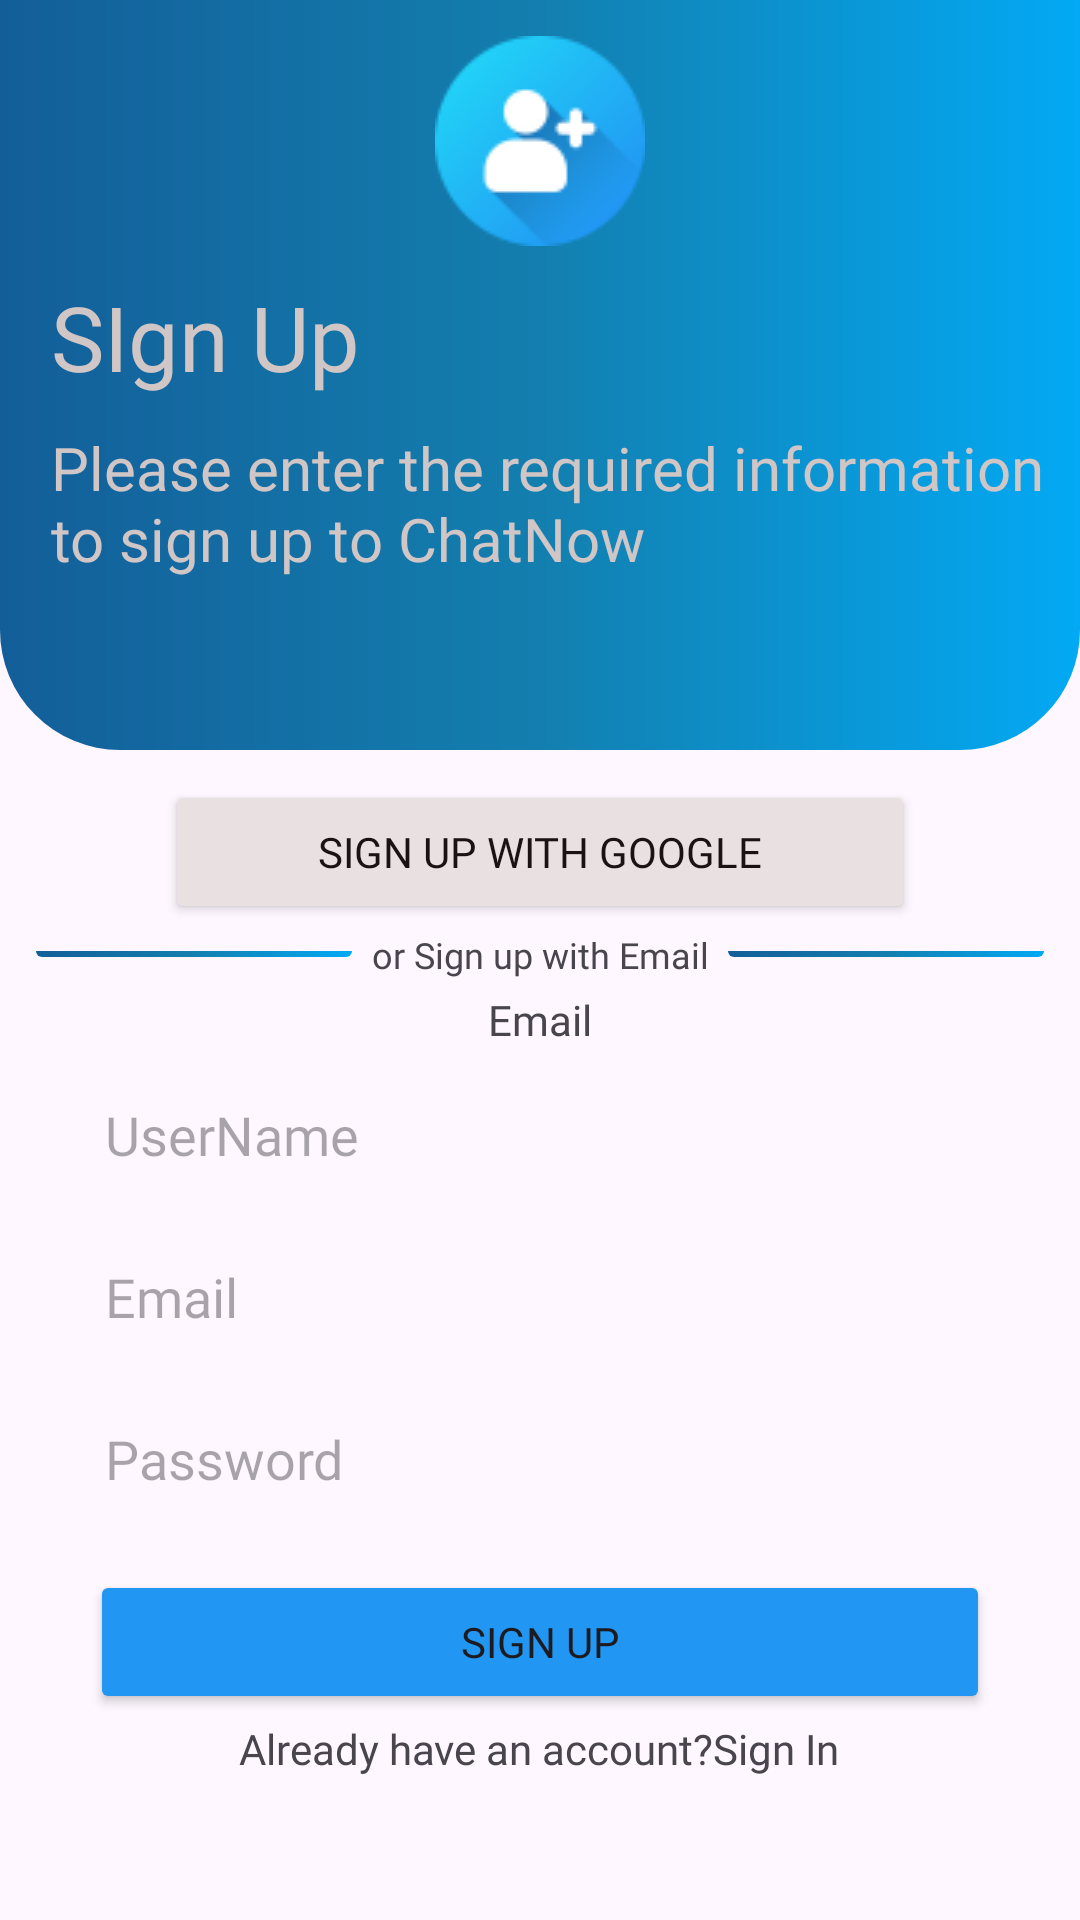

Write the Android layout XML for this screen, with the resource values it uses.
<!-- AndroidManifest.xml: application theme Theme.ChatNow -->
<!-- res/layout/activity_sign_up.xml -->
<?xml version="1.0" encoding="utf-8"?>
<LinearLayout xmlns:android="http://schemas.android.com/apk/res/android"
    xmlns:app="http://schemas.android.com/apk/res-auto"
    xmlns:tools="http://schemas.android.com/tools"
    android:id="@+id/main"
    android:layout_width="match_parent"
    android:layout_height="match_parent"
    android:orientation="vertical"
    tools:context=".SignUpActivity">

    <LinearLayout
        android:layout_width="match_parent"
        android:layout_height="250dp"
        android:background="@drawable/signupbackground"
        android:orientation="vertical"
        android:padding="2dp">

        <ImageView
            android:id="@+id/imageView2"
            android:layout_width="match_parent"
            android:layout_height="wrap_content"
            android:layout_marginTop="5dp"
            android:padding="5dp"
            app:srcCompat="@drawable/signup" />

        <TextView
            android:id="@+id/textView"
            android:layout_width="match_parent"
            android:layout_height="wrap_content"
            android:layout_marginLeft="10dp"
            android:fontFamily="@font/alexandria_medium"
            android:padding="5dp"
            android:text="SIgn Up"
            android:textColor="#D1C6C6"
            android:textSize="30sp" />

        <TextView
            android:id="@+id/textView2"
            android:layout_width="match_parent"
            android:layout_height="wrap_content"
            android:layout_marginLeft="10dp"
            android:fontFamily="@font/alexandria_medium"
            android:padding="5dp"
            android:text="Please enter the required information to sign up to ChatNow"
            android:textColor="#D1C6C6"
            android:textSize="20sp" />
    </LinearLayout>

    <Button
        android:id="@+id/btn_Google"
        android:layout_width="250dp"
        android:layout_height="wrap_content"
        android:layout_gravity="center"
        android:layout_marginTop="10dp"
        android:backgroundTint="#E9E1E1"
        android:drawableLeft="@drawable/google"
        android:fontFamily="@font/alexandria_medium"
        android:foregroundGravity="center"
        android:padding="2dp"
        android:text="Sign up with Google"
        android:textColor="#1B1313" />

    <LinearLayout
        android:layout_width="match_parent"
        android:layout_height="wrap_content"
        android:orientation="horizontal"
        android:padding="2dp">

        <View
            android:id="@+id/view"
            android:layout_width="5dp"
            android:layout_height="2dp"
            android:layout_gravity="center"
            android:layout_marginLeft="10dp"
            android:layout_weight="1"
            android:background="@drawable/signupbackground" />

        <TextView
            android:id="@+id/textView3"
            android:layout_width="25sp"
            android:layout_height="wrap_content"
            android:layout_weight="1"
            android:fontFamily="@font/alexandria_medium"
            android:gravity="center"
            android:text="or Sign up with Email"
            android:textSize="12sp" />

        <View
            android:id="@+id/view2"
            android:layout_width="5dp"
            android:layout_height="2dp"
            android:layout_gravity="center"
            android:layout_marginRight="10dp"
            android:layout_weight="1"
            android:background="@drawable/signupbackground" />
    </LinearLayout>

    <TextView
        android:layout_width="wrap_content"
        android:layout_height="wrap_content"
        android:layout_gravity="center"
        android:fontFamily="@font/alexandria_medium"
        android:padding="2dp"
        android:text="Email" />

    <EditText
        android:id="@+id/etuserName"
        android:layout_width="300dp"
        android:layout_height="50dp"
        android:layout_gravity="center"
        android:layout_margin="2dp"
        android:background="@drawable/emailtextbackground"
        android:ems="10"
        android:fontFamily="@font/alexandria_medium"
        android:hint="UserName"
        android:inputType="text"
        android:padding="5dp" />

    <EditText
        android:id="@+id/etEmail"
        android:layout_width="300dp"
        android:layout_height="50dp"
        android:layout_gravity="center"
        android:layout_margin="2dp"
        android:background="@drawable/emailtextbackground"
        android:ems="10"
        android:fontFamily="@font/alexandria_medium"
        android:hint="Email"
        android:inputType="textEmailAddress"
        android:padding="5dp" />

    <EditText
        android:id="@+id/etPass"
        android:layout_width="300dp"
        android:layout_height="50dp"
        android:layout_gravity="center"
        android:layout_margin="2dp"
        android:background="@drawable/emailtextbackground"
        android:ems="10"
        android:fontFamily="@font/alexandria_medium"
        android:hint="Password"
        android:inputType="textPassword"
        android:padding="5dp" />

    <Button
        android:id="@+id/btn_signUp"
        android:layout_width="300dp"
        android:layout_height="wrap_content"
        android:layout_gravity="center"
        android:layout_marginTop="10dp"
        android:backgroundTint="#2196F3"
        android:fontFamily="@font/alexandria_medium"
        android:padding="2dp"
        android:text="Sign Up" />

    <LinearLayout
        android:layout_width="wrap_content"
        android:layout_height="wrap_content"
        android:layout_gravity="center"
        android:gravity="center"
        android:orientation="horizontal"
        android:padding="2dp">


        <TextView
            android:id="@+id/tvAlreadyhaveAccount"
            android:layout_width="wrap_content"
            android:layout_height="wrap_content"
            android:fontFamily="@font/alexandria_medium"
            android:text="Already have an account?Sign In" />

    </LinearLayout>
</LinearLayout>
<!-- resources referenced by this layout -->
<resources>
  <!-- drawable signup: png bitmap (drawable, 3855 bytes) -->
  <!-- drawable signupbackground (drawable) -->
  <?xml version="1.0" encoding="utf-8"?>
  <shape xmlns:android="http://schemas.android.com/apk/res/android">
      <corners
          android:bottomLeftRadius="40dp"
          android:bottomRightRadius="40dp"/>
      <gradient
          android:startColor="#135E99"
          android:centerColor="#137FAF"
          android:endColor="#03A9F4"/>
  
  </shape>
  <style name="Theme.ChatNow" parent="Base.Theme.ChatNow" />
  <style name="Base.Theme.ChatNow" parent="Theme.Material3.DayNight">
          
          
          <item name="colorPrimary">#03A9F4</item>"
      </style>
</resources>
